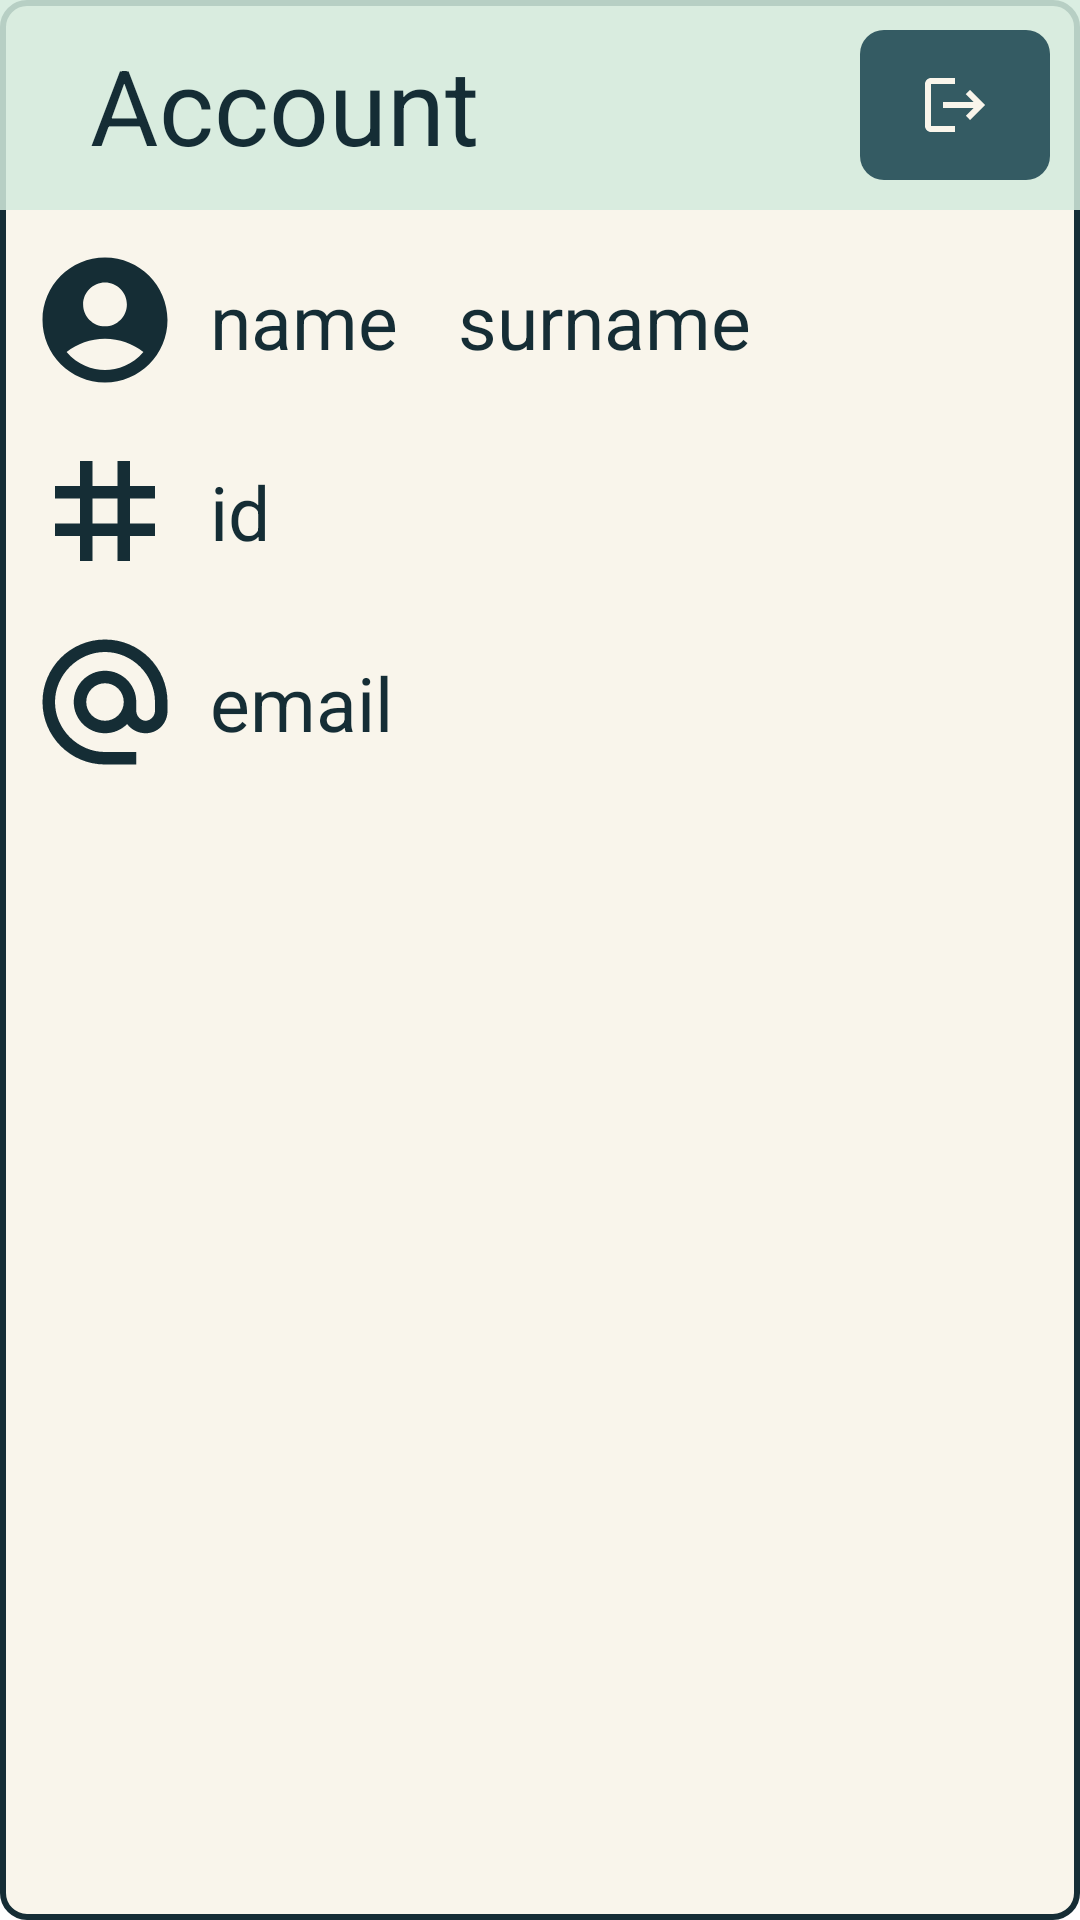

Write the Android layout XML for this screen, with the resource values it uses.
<!-- AndroidManifest.xml: application theme Theme.MovieApp -->
<!-- res/layout/fragment_account.xml -->
<?xml version="1.0" encoding="utf-8"?>
<androidx.constraintlayout.widget.ConstraintLayout xmlns:android="http://schemas.android.com/apk/res/android"
    xmlns:tools="http://schemas.android.com/tools"
    android:layout_width="match_parent"
    android:layout_height="match_parent"
    xmlns:app="http://schemas.android.com/apk/res-auto"
    tools:context=".accountPage.ui.AccountFragment"
    android:paddingBottom="30dp"
    android:background="@drawable/card_lighter">

    
    <View
        android:id="@+id/cat_name"
        android:layout_width="match_parent"
        android:layout_height="70dp"
        android:background="@drawable/solid_light_sharp"
        app:layout_constraintTop_toTopOf="parent"
        />

    <LinearLayout
        android:id="@+id/top_bar"
        android:layout_width="match_parent"
        android:layout_height="wrap_content"
        android:orientation="horizontal"
        android:layout_margin="10dp"
        app:layout_constraintTop_toTopOf="parent">

        <TextView
            android:layout_width="wrap_content"
            android:layout_height="wrap_content"
            android:text="@string/acc"
            android:textSize="35dp"
            android:layout_gravity="center"
            android:layout_weight="9"
            android:textColor="@color/dark_1"
            app:layout_constraintStart_toStartOf="parent"
            android:layout_marginLeft="20dp"
            app:layout_constraintTop_toTopOf="parent"/>


        <androidx.appcompat.widget.AppCompatImageButton
            android:id="@+id/logout"
            android:layout_width="50dp"
            android:layout_height="50dp"
            android:padding="10dp"
            android:textAlignment="center"
            android:textColor="@color/light"
            android:src="@drawable/baseline_logout_24"
            android:background="@drawable/solid_base"
            android:layout_weight="1"
            android:textSize="20dp"
            android:layout_marginLeft="10dp"/>

    </LinearLayout>

    <LinearLayout
        android:id="@+id/username"
        android:layout_width="match_parent"
        android:layout_height="wrap_content"
        android:orientation="horizontal"
        android:layout_margin="10dp"
        app:layout_constraintTop_toBottomOf="@id/cat_name"
        >

        <ImageView
            android:layout_width="50dp"
            android:layout_height="50dp"
            android:src="@drawable/baseline_account_circle"
            android:layout_gravity="center"/>
        <TextView
            android:id="@+id/usersname"
            android:layout_width="wrap_content"
            android:layout_height="wrap_content"
            android:text="@string/name"
            android:textAlignment="center"
            android:textSize="25dp"
            android:textColor="@color/dark_1"
            android:layout_margin="10dp"/>

        <TextView
            android:id="@+id/surname"
            android:layout_width="wrap_content"
            android:layout_height="wrap_content"
            android:text="@string/surname"

            android:textSize="25dp"
            android:textColor="@color/dark_1"
            android:layout_margin="10dp"/>
    </LinearLayout>

    <LinearLayout
        android:id="@+id/email"
        android:layout_width="match_parent"
        android:layout_height="wrap_content"
        android:layout_margin="10dp"
        android:orientation="horizontal"
        app:layout_constraintTop_toBottomOf="@id/useridview">

        <ImageView
            android:layout_width="50dp"
            android:layout_height="50dp"
            android:src="@drawable/baseline_alternate_email_24"
            android:layout_gravity="center"/>

        <TextView
            android:id="@+id/mail"
            android:layout_width="wrap_content"
            android:layout_height="wrap_content"
            android:text="@string/email"

            android:textSize="25dp"
            android:textColor="@color/dark_1"
            android:layout_margin="10dp"/>
    </LinearLayout>

    <LinearLayout
        android:id="@+id/useridview"
        android:layout_width="match_parent"
        android:layout_height="wrap_content"
        android:layout_margin="10dp"
        android:orientation="horizontal"
        app:layout_constraintTop_toBottomOf="@id/username">

        <ImageView
            android:layout_width="50dp"
            android:layout_height="50dp"
            android:src="@drawable/baseline_grid_3x3_24"
            android:layout_gravity="center"/>

        <TextView
            android:id="@+id/userid"
            android:layout_width="wrap_content"
            android:layout_height="wrap_content"
            android:text="@string/id"

            android:textSize="25dp"
            android:textColor="@color/dark_1"
            android:layout_margin="10dp"/>
    </LinearLayout>





</androidx.constraintlayout.widget.ConstraintLayout>
<!-- resources referenced by this layout -->
<resources>
  <color name="dark_1"> #152D35</color>
  <color name="light">#D9D4ECDD</color>
  <!-- drawable baseline_account_circle (drawable) -->
  <vector android:height="24dp" android:tint="#152D35"
      android:viewportHeight="24" android:viewportWidth="24"
      android:width="24dp" xmlns:android="http://schemas.android.com/apk/res/android">
      <path android:fillColor="@android:color/white" android:pathData="M12,2C6.48,2 2,6.48 2,12s4.48,10 10,10s10,-4.48 10,-10S17.52,2 12,2zM12,6c1.93,0 3.5,1.57 3.5,3.5S13.93,13 12,13s-3.5,-1.57 -3.5,-3.5S10.07,6 12,6zM12,20c-2.03,0 -4.43,-0.82 -6.14,-2.88C7.55,15.8 9.68,15 12,15s4.45,0.8 6.14,2.12C16.43,19.18 14.03,20 12,20z"/>
  </vector>
  <!-- drawable baseline_grid_3x3_24 (drawable) -->
  <vector android:height="24dp" android:tint="@color/dark_1"
      android:viewportHeight="24" android:viewportWidth="24"
      android:width="24dp" xmlns:android="http://schemas.android.com/apk/res/android">
      <path android:fillColor="@android:color/white" android:pathData="M20,10V8h-4V4h-2v4h-4V4H8v4H4v2h4v4H4v2h4v4h2v-4h4v4h2v-4h4v-2h-4v-4H20zM14,14h-4v-4h4V14z"/>
  </vector>
  <!-- drawable baseline_logout_24 (drawable) -->
  <vector android:autoMirrored="true" android:height="24dp"
      android:tint="@color/light_2" android:viewportHeight="24"
      android:viewportWidth="24" android:width="24dp" xmlns:android="http://schemas.android.com/apk/res/android">
      <path android:fillColor="@android:color/white" android:pathData="M17,7l-1.41,1.41L18.17,11H8v2h10.17l-2.58,2.58L17,17l5,-5zM4,5h8V3H4c-1.1,0 -2,0.9 -2,2v14c0,1.1 0.9,2 2,2h8v-2H4V5z"/>
  </vector>
  <!-- drawable card_lighter (drawable) -->
  <?xml version="1.0" encoding="utf-8"?>
  <shape xmlns:android="http://schemas.android.com/apk/res/android">
      <stroke android:color="@color/dark_1" android:width="2dp"></stroke>
      <solid android:color="@color/light_2"></solid>
      <corners android:radius="8dp"/>
  </shape>
  <!-- drawable solid_base (drawable) -->
  <?xml version="1.0" encoding="utf-8"?>
  <shape xmlns:android="http://schemas.android.com/apk/res/android">
      <solid android:color="@color/base"></solid>
      <corners android:radius="8dp"/>
  </shape>
  <!-- drawable solid_light_sharp (drawable) -->
  <?xml version="1.0" encoding="utf-8"?>
  <shape xmlns:android="http://schemas.android.com/apk/res/android">
      <solid android:color="@color/light"/>
  </shape>
  <string name="acc">Account</string>
  <string name="email">email</string>
  <string name="id">id</string>
  <string name="name">name</string>
  <string name="surname">surname</string>
  <style name="Theme.MovieApp" parent="Theme.MaterialComponents.DayNight.NoActionBar">
          
          <item name="colorPrimary">@color/base</item>
          <item name="colorPrimaryVariant">@color/dark_1</item>
          <item name="colorOnPrimary">@color/white</item>
          
          <item name="colorSecondary">@color/teal_200</item>
          <item name="colorSecondaryVariant">@color/teal_700</item>
          <item name="colorOnSecondary">@color/black</item>
          
          <item name="android:statusBarColor">?attr/colorPrimaryVariant</item>
          
      </style>
  <color name="light_2">#F9F5EB</color>
  <color name="base">#345B63</color>
  <color name="white">#FFFFFFFF</color>
  <color name="teal_200">#FF03DAC5</color>
  <color name="teal_700">#FF018786</color>
  <color name="black">#FF000000</color>
</resources>
